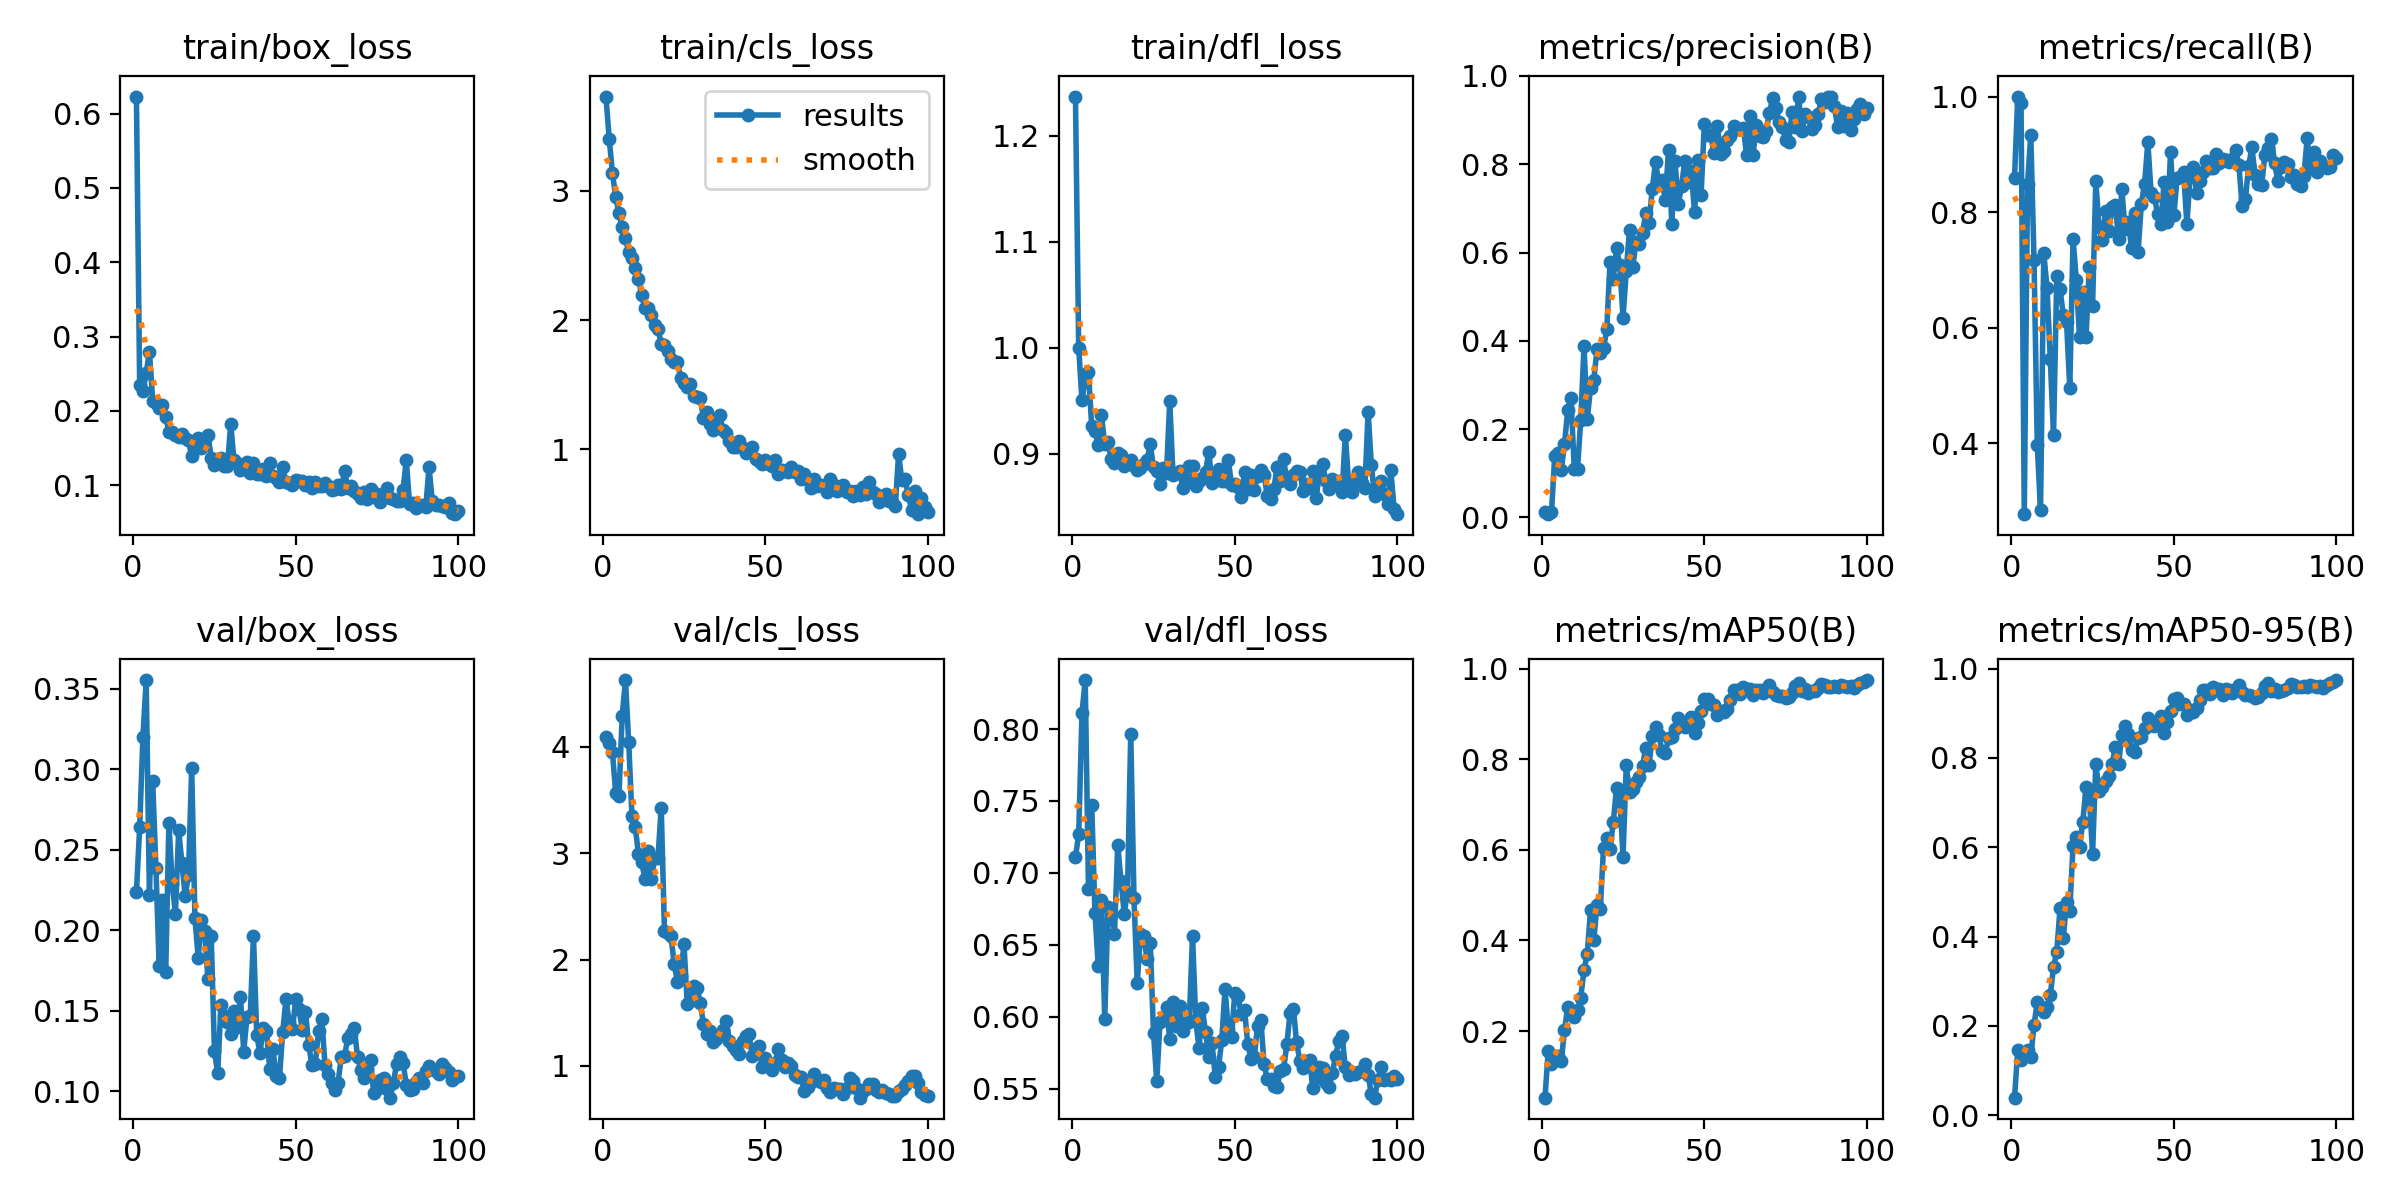

Values plotted in this chart, from the file beside it:
epoch, time, train/box_loss, train/cls_loss, train/dfl_loss, metrics/precision(B), metrics/recall(B), metrics/mAP50(B), metrics/mAP50-95(B), val/box_loss, val/cls_loss, val/dfl_loss, lr/pg0, lr/pg1, lr/pg2
1, 29.85, 0.623, 3.728, 1.237, 0.01119, 0.8593, 0.0529, 0.03927, 0.2236, 4.096, 0.7108, 0.0001837, 0.0001837, 0.0001837
2, 60.08, 0.2348, 3.403, 0.9999, 0.00713, 1, 0.1565, 0.1456, 0.264, 4.038, 0.7271, 0.000376, 0.000376, 0.000376
3, 91.53, 0.227, 3.135, 0.9504, 0.0115, 0.989, 0.1271, 0.1242, 0.3199, 3.949, 0.811, 0.0005644, 0.0005644, 0.0005644
4, 121.5, 0.2505, 2.953, 0.9707, 0.1399, 0.2772, 0.1446, 0.1375, 0.3555, 3.567, 0.834, 0.0005705, 0.0005705, 0.0005705
5, 150.6, 0.2798, 2.825, 0.9775, 0.145, 0.848, 0.145, 0.145, 0.2222, 3.535, 0.6888, 0.0005647, 0.0005647, 0.0005647
6, 179.9, 0.214, 2.721, 0.9259, 0.1077, 0.9341, 0.1329, 0.1295, 0.2926, 4.292, 0.7474, 0.0005589, 0.0005589, 0.0005589
7, 209.1, 0.2107, 2.632, 0.9221, 0.1654, 0.7175, 0.2018, 0.2015, 0.2388, 4.628, 0.672, 0.0005531, 0.0005531, 0.0005531
8, 238.4, 0.2037, 2.529, 0.9082, 0.2432, 0.3963, 0.2541, 0.2541, 0.1777, 4.044, 0.6356, 0.0005473, 0.0005473, 0.0005473
9, 267.8, 0.2083, 2.483, 0.9367, 0.2705, 0.2836, 0.2384, 0.2384, 0.2187, 3.349, 0.681, 0.0005414, 0.0005414, 0.0005414
10, 297, 0.1914, 2.402, 0.9089, 0.1105, 0.7289, 0.2313, 0.2305, 0.1737, 3.25, 0.5985, 0.0005356, 0.0005356, 0.0005356
11, 326.1, 0.1722, 2.319, 0.9109, 0.1099, 0.6693, 0.2467, 0.2425, 0.267, 2.99, 0.6762, 0.0005298, 0.0005298, 0.0005298
12, 355, 0.171, 2.192, 0.8956, 0.22, 0.5454, 0.2733, 0.2687, 0.2287, 2.92, 0.6713, 0.000524, 0.000524, 0.000524
13, 384, 0.1679, 2.092, 0.891, 0.388, 0.4135, 0.3349, 0.3325, 0.2104, 2.754, 0.6572, 0.0005181, 0.0005181, 0.0005181
14, 412.8, 0.1646, 2.09, 0.9007, 0.2225, 0.6891, 0.3702, 0.3658, 0.262, 3.023, 0.7196, 0.0005123, 0.0005123, 0.0005123
15, 442.2, 0.1693, 2.037, 0.8995, 0.2936, 0.6669, 0.4662, 0.4647, 0.2416, 2.761, 0.6943, 0.0005065, 0.0005065, 0.0005065
16, 471.5, 0.1636, 1.962, 0.8885, 0.3112, 0.6219, 0.4003, 0.3971, 0.2212, 2.959, 0.6717, 0.0005007, 0.0005007, 0.0005007
17, 500.7, 0.1602, 1.928, 0.8913, 0.3807, 0.6097, 0.4782, 0.4777, 0.2343, 2.956, 0.6867, 0.0004949, 0.0004949, 0.0004949
18, 530, 0.1386, 1.818, 0.8947, 0.3731, 0.4949, 0.4692, 0.458, 0.3005, 3.428, 0.7964, 0.000489, 0.000489, 0.000489
19, 559.2, 0.1558, 1.804, 0.8882, 0.3828, 0.7541, 0.6043, 0.6036, 0.2076, 2.269, 0.6822, 0.0004832, 0.0004832, 0.0004832
20, 588.2, 0.1636, 1.759, 0.8848, 0.4255, 0.6832, 0.6258, 0.6233, 0.183, 2.249, 0.6232, 0.0004774, 0.0004774, 0.0004774
21, 617, 0.1496, 1.697, 0.8866, 0.578, 0.583, 0.6028, 0.6002, 0.2061, 2.219, 0.6579, 0.0004716, 0.0004716, 0.0004716
22, 645.6, 0.1627, 1.676, 0.8904, 0.5407, 0.6626, 0.6611, 0.6574, 0.1992, 1.955, 0.6562, 0.0004658, 0.0004658, 0.0004658
23, 674.4, 0.168, 1.673, 0.8941, 0.6102, 0.5845, 0.7361, 0.7343, 0.1695, 1.793, 0.6402, 0.0004599, 0.0004599, 0.0004599
24, 703.1, 0.137, 1.551, 0.9089, 0.5715, 0.7058, 0.7168, 0.7154, 0.1962, 1.85, 0.6516, 0.0004541, 0.0004541, 0.0004541
25, 731.8, 0.1278, 1.51, 0.8877, 0.4525, 0.637, 0.5843, 0.5843, 0.1248, 2.147, 0.5887, 0.0004483, 0.0004483, 0.0004483
26, 760.6, 0.1359, 1.485, 0.884, 0.559, 0.8541, 0.7869, 0.7869, 0.111, 1.583, 0.5553, 0.0004425, 0.0004425, 0.0004425
27, 789.5, 0.1369, 1.509, 0.8714, 0.6518, 0.7738, 0.7266, 0.7266, 0.1537, 1.61, 0.5961, 0.0004366, 0.0004366, 0.0004366
28, 818.1, 0.1253, 1.412, 0.8863, 0.5671, 0.7523, 0.7345, 0.7345, 0.1469, 1.753, 0.5976, 0.0004308, 0.0004308, 0.0004308
29, 846.6, 0.1258, 1.408, 0.8818, 0.6241, 0.8025, 0.7491, 0.7491, 0.1429, 1.737, 0.6067, 0.000425, 0.000425, 0.000425
30, 875.4, 0.1828, 1.4, 0.95, 0.6187, 0.7679, 0.76, 0.76, 0.1353, 1.59, 0.5844, 0.0004192, 0.0004192, 0.0004192
31, 904.1, 0.1333, 1.243, 0.8799, 0.6449, 0.8092, 0.7856, 0.7856, 0.15, 1.395, 0.61, 0.0004134, 0.0004134, 0.0004134
32, 933.4, 0.1304, 1.291, 0.8823, 0.6892, 0.8125, 0.8243, 0.8243, 0.1398, 1.298, 0.5935, 0.0004075, 0.0004075, 0.0004075
33, 962.4, 0.121, 1.194, 0.8843, 0.6663, 0.7539, 0.7862, 0.7862, 0.1587, 1.331, 0.6075, 0.0004017, 0.0004017, 0.0004017
34, 991.4, 0.1252, 1.15, 0.8679, 0.7446, 0.8398, 0.8513, 0.8513, 0.1245, 1.223, 0.59, 0.0003959, 0.0003959, 0.0003959
35, 1021, 0.1311, 1.227, 0.8764, 0.8045, 0.7699, 0.872, 0.872, 0.1461, 1.251, 0.5959, 0.0003901, 0.0003901, 0.0003901
36, 1050, 0.1164, 1.265, 0.8891, 0.7562, 0.783, 0.853, 0.853, 0.1465, 1.289, 0.5966, 0.0003843, 0.0003843, 0.0003843
37, 1079, 0.1302, 1.149, 0.8884, 0.7637, 0.7384, 0.8181, 0.8168, 0.1967, 1.338, 0.6565, 0.0003784, 0.0003784, 0.0003784
38, 1107, 0.1144, 1.124, 0.8701, 0.7194, 0.7984, 0.8133, 0.8133, 0.1346, 1.422, 0.5978, 0.0003726, 0.0003726, 0.0003726
39, 1136, 0.1155, 1.067, 0.8743, 0.8324, 0.7312, 0.8457, 0.8457, 0.1239, 1.234, 0.5781, 0.0003668, 0.0003668, 0.0003668
40, 1165, 0.1217, 1.022, 0.8774, 0.6652, 0.8139, 0.8481, 0.8481, 0.139, 1.185, 0.606, 0.000361, 0.000361, 0.000361
41, 1194, 0.1124, 1.022, 0.8829, 0.8069, 0.8488, 0.8664, 0.8664, 0.1376, 1.148, 0.5894, 0.0003552, 0.0003552, 0.0003552
42, 1223, 0.13, 1.067, 0.9022, 0.71, 0.9213, 0.8906, 0.8906, 0.1139, 1.108, 0.5723, 0.0003493, 0.0003493, 0.0003493
43, 1252, 0.1125, 1.012, 0.8726, 0.7508, 0.8332, 0.8743, 0.8743, 0.1259, 1.235, 0.5815, 0.0003435, 0.0003435, 0.0003435
44, 1280, 0.1097, 0.9686, 0.8815, 0.8078, 0.8254, 0.8717, 0.8717, 0.109, 1.278, 0.5581, 0.0003377, 0.0003377, 0.0003377
45, 1309, 0.1042, 0.9806, 0.886, 0.759, 0.7975, 0.8764, 0.8764, 0.1084, 1.296, 0.5651, 0.0003319, 0.0003319, 0.0003319
46, 1338, 0.124, 1.02, 0.8742, 0.7844, 0.7798, 0.8941, 0.8941, 0.1369, 1.089, 0.5841, 0.000326, 0.000326, 0.000326
47, 1366, 0.1045, 0.9252, 0.8741, 0.6909, 0.8523, 0.8585, 0.8569, 0.1571, 1.158, 0.6193, 0.0003202, 0.0003202, 0.0003202
48, 1395, 0.1024, 0.9126, 0.8942, 0.8099, 0.7828, 0.8803, 0.8803, 0.1427, 1.186, 0.5914, 0.0003144, 0.0003144, 0.0003144
49, 1424, 0.1003, 0.8907, 0.8711, 0.7292, 0.9048, 0.9059, 0.9059, 0.1384, 0.987, 0.5858, 0.0003086, 0.0003086, 0.0003086
50, 1453, 0.1075, 0.9183, 0.872, 0.8915, 0.7944, 0.9319, 0.9319, 0.1573, 1.078, 0.6169, 0.0003028, 0.0003028, 0.0003028
51, 1482, 0.1051, 0.888, 0.8687, 0.8653, 0.8588, 0.9335, 0.9335, 0.1512, 1.003, 0.6142, 0.0002969, 0.0002969, 0.0002969
52, 1511, 0.1051, 0.8753, 0.8596, 0.8652, 0.8603, 0.9208, 0.9208, 0.1382, 0.9641, 0.6018, 0.0002911, 0.0002911, 0.0002911
53, 1540, 0.1005, 0.92, 0.8826, 0.8244, 0.8701, 0.9203, 0.9203, 0.1489, 1.028, 0.6049, 0.0002853, 0.0002853, 0.0002853
54, 1569, 0.1046, 0.8118, 0.8673, 0.8873, 0.7788, 0.8967, 0.8967, 0.1285, 1.16, 0.5808, 0.0002795, 0.0002795, 0.0002795
55, 1598, 0.09554, 0.8404, 0.8805, 0.8242, 0.8601, 0.9068, 0.9068, 0.1161, 1.053, 0.5709, 0.0002737, 0.0002737, 0.0002737
56, 1627, 0.1045, 0.8357, 0.8664, 0.8305, 0.8789, 0.9036, 0.9024, 0.1167, 0.9892, 0.5721, 0.0002678, 0.0002678, 0.0002678
57, 1656, 0.09853, 0.8217, 0.8795, 0.8544, 0.8331, 0.9115, 0.9115, 0.137, 1.029, 0.5939, 0.000262, 0.000262, 0.000262
58, 1685, 0.09935, 0.8652, 0.8845, 0.864, 0.8534, 0.9302, 0.9302, 0.145, 0.9959, 0.5979, 0.0002562, 0.0002562, 0.0002562
59, 1714, 0.1036, 0.8267, 0.8803, 0.8857, 0.8698, 0.9526, 0.9526, 0.1164, 0.9165, 0.5674, 0.0002504, 0.0002504, 0.0002504
60, 1743, 0.09846, 0.8296, 0.8606, 0.8799, 0.8885, 0.952, 0.952, 0.1107, 0.8953, 0.5566, 0.0002445, 0.0002445, 0.0002445
... 40 more rows
